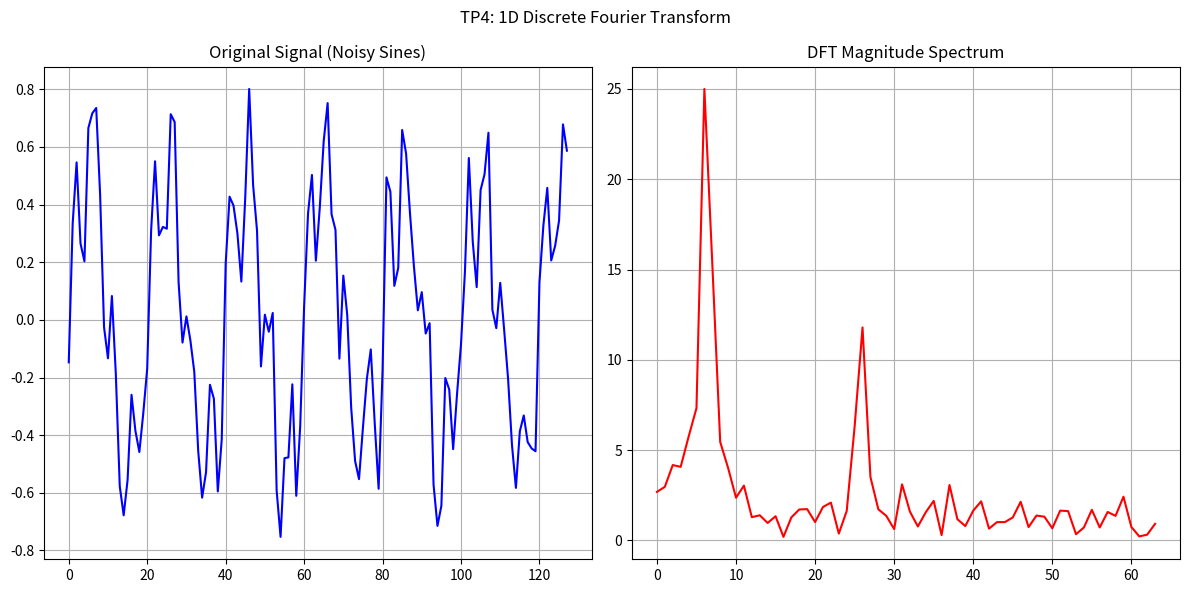

This figure's Python source:
"""
1D Discrete Fourier Transform (DFT).
"""
import numpy as np
import matplotlib.pyplot as plt
import os

# Create outputs directory if it doesn't exist
output_dir = 'Chap4/outputs'
if not os.path.exists(output_dir):
    os.makedirs(output_dir)

# Generate a synthetic signal: sum of sines + noise
N = 128
n = np.arange(N)
f = 0.5 * np.sin(2 * np.pi * n / 20) + 0.2 * np.sin(2 * np.pi * n / 5) + 0.1 * np.random.randn(N)

# Manual 1D DFT
F = np.zeros(N, dtype=complex)
for u in range(N):
    for k in range(N):
        F[u] += f[k] * np.exp(-2j * np.pi * u * k / N)

magnitude = np.abs(F)

# Save result plot
output_path = os.path.join(output_dir, 'output_tp4_dft_1d.png')

# Visualization
plt.figure(figsize=(12, 6))

plt.subplot(1, 2, 1)
plt.plot(n, f, color='blue')
plt.title('Original Signal (Noisy Sines)')
plt.grid(True)

plt.subplot(1, 2, 2)
plt.plot(n[:N//2], magnitude[:N//2], color='red') # Only show positive frequencies
plt.title('DFT Magnitude Spectrum')
plt.grid(True)

plt.suptitle('TP4: 1D Discrete Fourier Transform')
plt.tight_layout()
plt.savefig(output_path)
plt.show()
